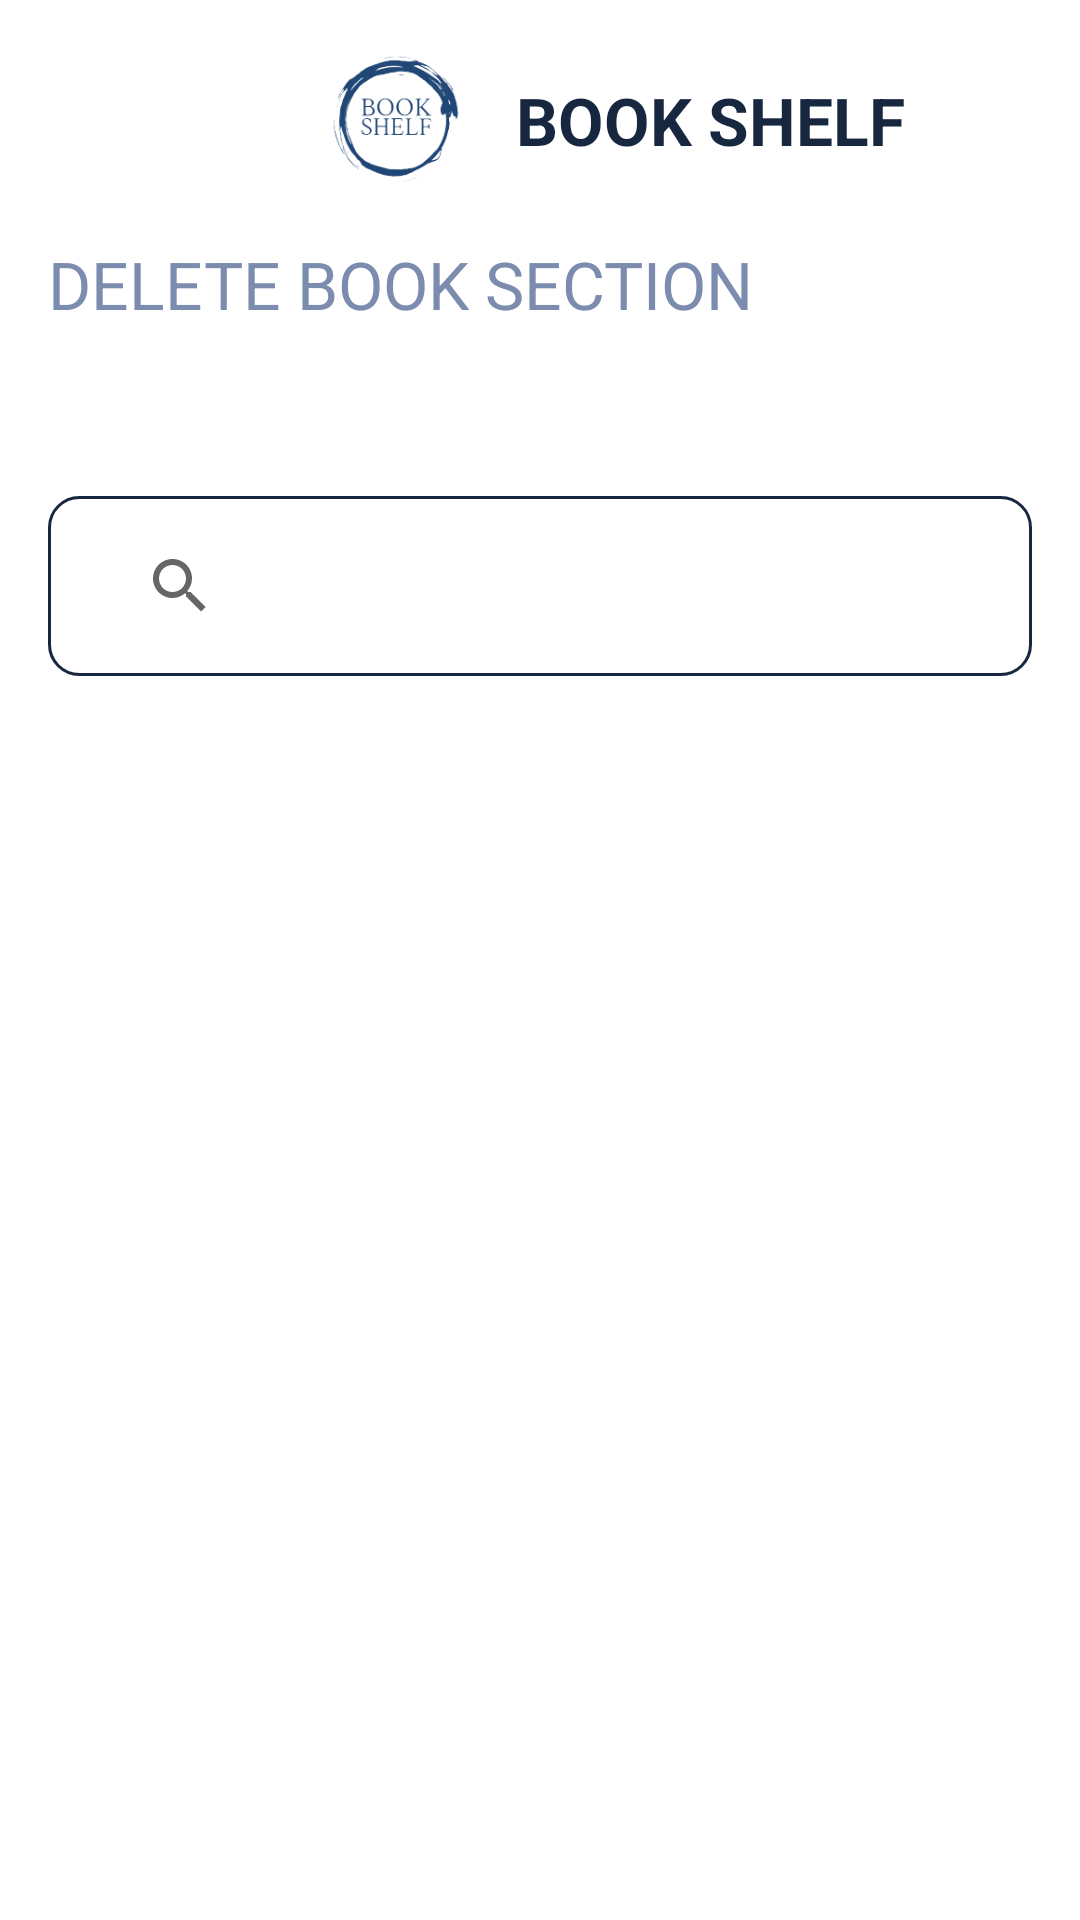

Produce the Android XML layout that renders to this screen, including the resource entries it uses.
<!-- AndroidManifest.xml: application theme Theme.BOOK_SHELF -->
<!-- res/layout/search_for_delete.xml -->
<?xml version="1.0" encoding="utf-8"?>
<LinearLayout xmlns:android="http://schemas.android.com/apk/res/android"
    xmlns:app="http://schemas.android.com/apk/res-auto"
    xmlns:tools="http://schemas.android.com/tools"
    android:layout_width="match_parent"
    android:layout_height="match_parent"
    android:orientation="vertical"
    tools:context=".SearchForDelete">

    <LinearLayout
        android:id="@+id/appBar"
        android:layout_width="match_parent"
        android:layout_height="wrap_content"
        android:gravity="center_vertical"
        android:layout_marginHorizontal="16dp"
        android:orientation="horizontal">

        <ImageView
            android:id="@+id/back"
            android:layout_width="34dp"
            android:layout_height="34dp"
            android:src="@drawable/back"
            />

        <LinearLayout
            android:layout_width="wrap_content"
            android:layout_height="wrap_content"
            android:gravity="center"
            android:layout_weight="2"
            android:orientation="horizontal">

            <ImageView
                android:id="@+id/logo"
                android:layout_width="80dp"
                android:layout_height="80dp"
                android:src="@drawable/l2"/>

            <TextView
                android:id="@+id/shop"
                android:layout_width="wrap_content"
                android:layout_height="wrap_content"
                android:text="BOOK SHELF"
                android:textSize="22dp"
                android:textColor="@color/secondary"
                android:textStyle="bold"
                />

        </LinearLayout>
    </LinearLayout>

    <TextView
        android:layout_width="wrap_content"
        android:layout_height="wrap_content"
        android:text="DELETE BOOK SECTION"
        android:textColor="@color/primary"
        android:textSize="22dp"
        android:layout_marginHorizontal="16dp"
        android:layout_marginBottom="16dp"
        />

    <LinearLayout
        android:layout_width="match_parent"
        android:layout_height="wrap_content"
        android:gravity="end"
        android:layout_marginTop="40dp"

        android:layout_marginHorizontal="16dp"
        android:layout_marginBottom="12dp"
        android:background="@drawable/custom_textfield"
        android:orientation="horizontal">
        <SearchView
            android:id="@+id/searchView"
            android:layout_width="match_parent"
            android:layout_height="60dp"
            android:layout_marginHorizontal="20dp"
            android:queryHint="Search Here"
            />
    </LinearLayout>

    <androidx.recyclerview.widget.RecyclerView
        android:id="@+id/recyclerView"
        android:layout_width="match_parent"
        android:layout_height="wrap_content">

    </androidx.recyclerview.widget.RecyclerView>


</LinearLayout>
<!-- resources referenced by this layout -->
<resources>
  <color name="primary">#7B8CAE</color>
  <color name="secondary">#182740</color>
  <!-- drawable custom_textfield (drawable) -->
  <?xml version="1.0" encoding="utf-8"?>
  <shape xmlns:android="http://schemas.android.com/apk/res/android">
  
      <stroke
          android:width="1dp"
          android:color="@color/secondary"></stroke>
  
      <corners
          android:radius="10dp"></corners>
  
  </shape>
  <!-- drawable l2: png bitmap (drawable, 19850 bytes) -->
  <style name="Theme.BOOK_SHELF" parent="Base.Theme.BOOK_SHELF" />
  <style name="Base.Theme.BOOK_SHELF" parent="Theme.MaterialComponents.DayNight.NoActionBar">
          <item name="colorPrimary">@color/primary</item>
          <item name="colorSecondary">@color/secondary</item>
      </style>
</resources>
